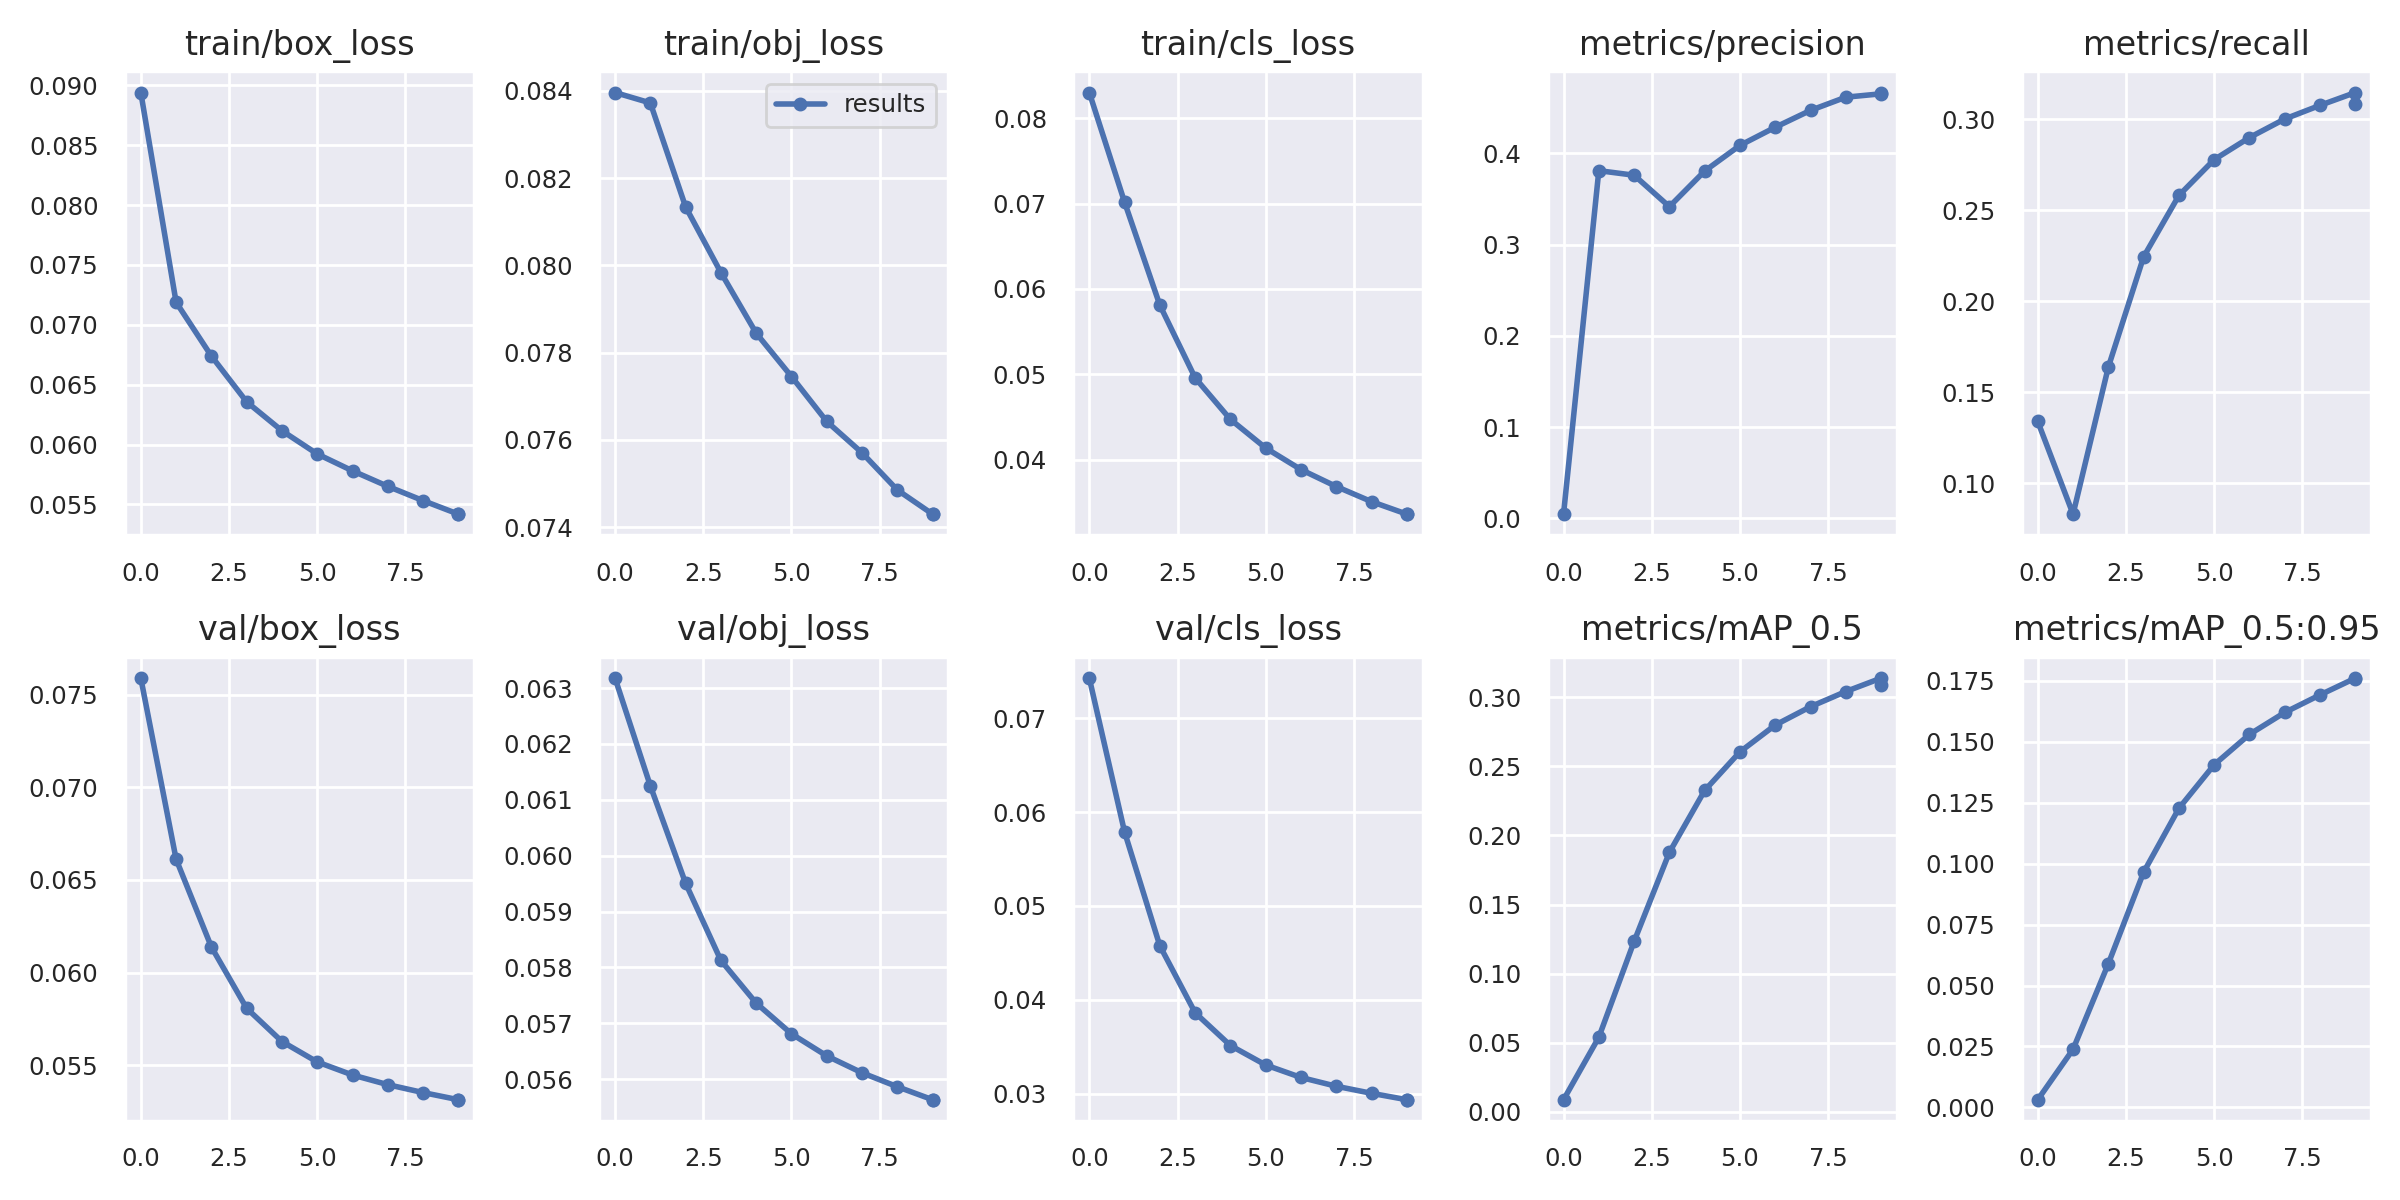

The table this chart was drawn from, first rows:
epoch, train/box_loss, train/obj_loss, train/cls_loss, metrics/precision, metrics/recall, metrics/mAP_0.5, metrics/mAP_0.5:0.95, val/box_loss, val/obj_loss, val/cls_loss, x/lr0, x/lr1, x/lr2
0, 0.08939, 0.08396, 0.08304, 0.004681, 0.134, 0.008774, 0.003141, 0.0759, 0.06318, 0.07427, 0.07, 0.003333, 0.003333
1, 0.07188, 0.08372, 0.07018, 0.3812, 0.08303, 0.05396, 0.02384, 0.06612, 0.06125, 0.05787, 0.03934, 0.006006, 0.006006
2, 0.06739, 0.08134, 0.0581, 0.3762, 0.1639, 0.1233, 0.05894, 0.06138, 0.05951, 0.04574, 0.008024, 0.00802, 0.00802
3, 0.06356, 0.07984, 0.04957, 0.3417, 0.2245, 0.1877, 0.09646, 0.05807, 0.05813, 0.03861, 0.00703, 0.00703, 0.00703
4, 0.06115, 0.07845, 0.0447, 0.3808, 0.2582, 0.2325, 0.1227, 0.05627, 0.05736, 0.03511, 0.00703, 0.00703, 0.00703
5, 0.05921, 0.07745, 0.04134, 0.4089, 0.2779, 0.2605, 0.1406, 0.05517, 0.05681, 0.03304, 0.00604, 0.00604, 0.00604
6, 0.0578, 0.07642, 0.03882, 0.4288, 0.2901, 0.2799, 0.153, 0.05447, 0.05642, 0.03171, 0.00505, 0.00505, 0.00505
7, 0.05651, 0.07571, 0.03683, 0.4473, 0.3003, 0.2931, 0.162, 0.05394, 0.05611, 0.03077, 0.00406, 0.00406, 0.00406
8, 0.05531, 0.07486, 0.03506, 0.4617, 0.3078, 0.3041, 0.1692, 0.05352, 0.05586, 0.03002, 0.00307, 0.00307, 0.00307
9, 0.05418, 0.0743, 0.03359, 0.4654, 0.3148, 0.3138, 0.1761, 0.05313, 0.05563, 0.02934, 0.00208, 0.00208, 0.00208
9, 0.05418, 0.0743, 0.03359, 0.4668, 0.3085, 0.3091, 0.1756, 0.05313, 0.05563, 0.02934, 0.00208, 0.00208, 0.00208
